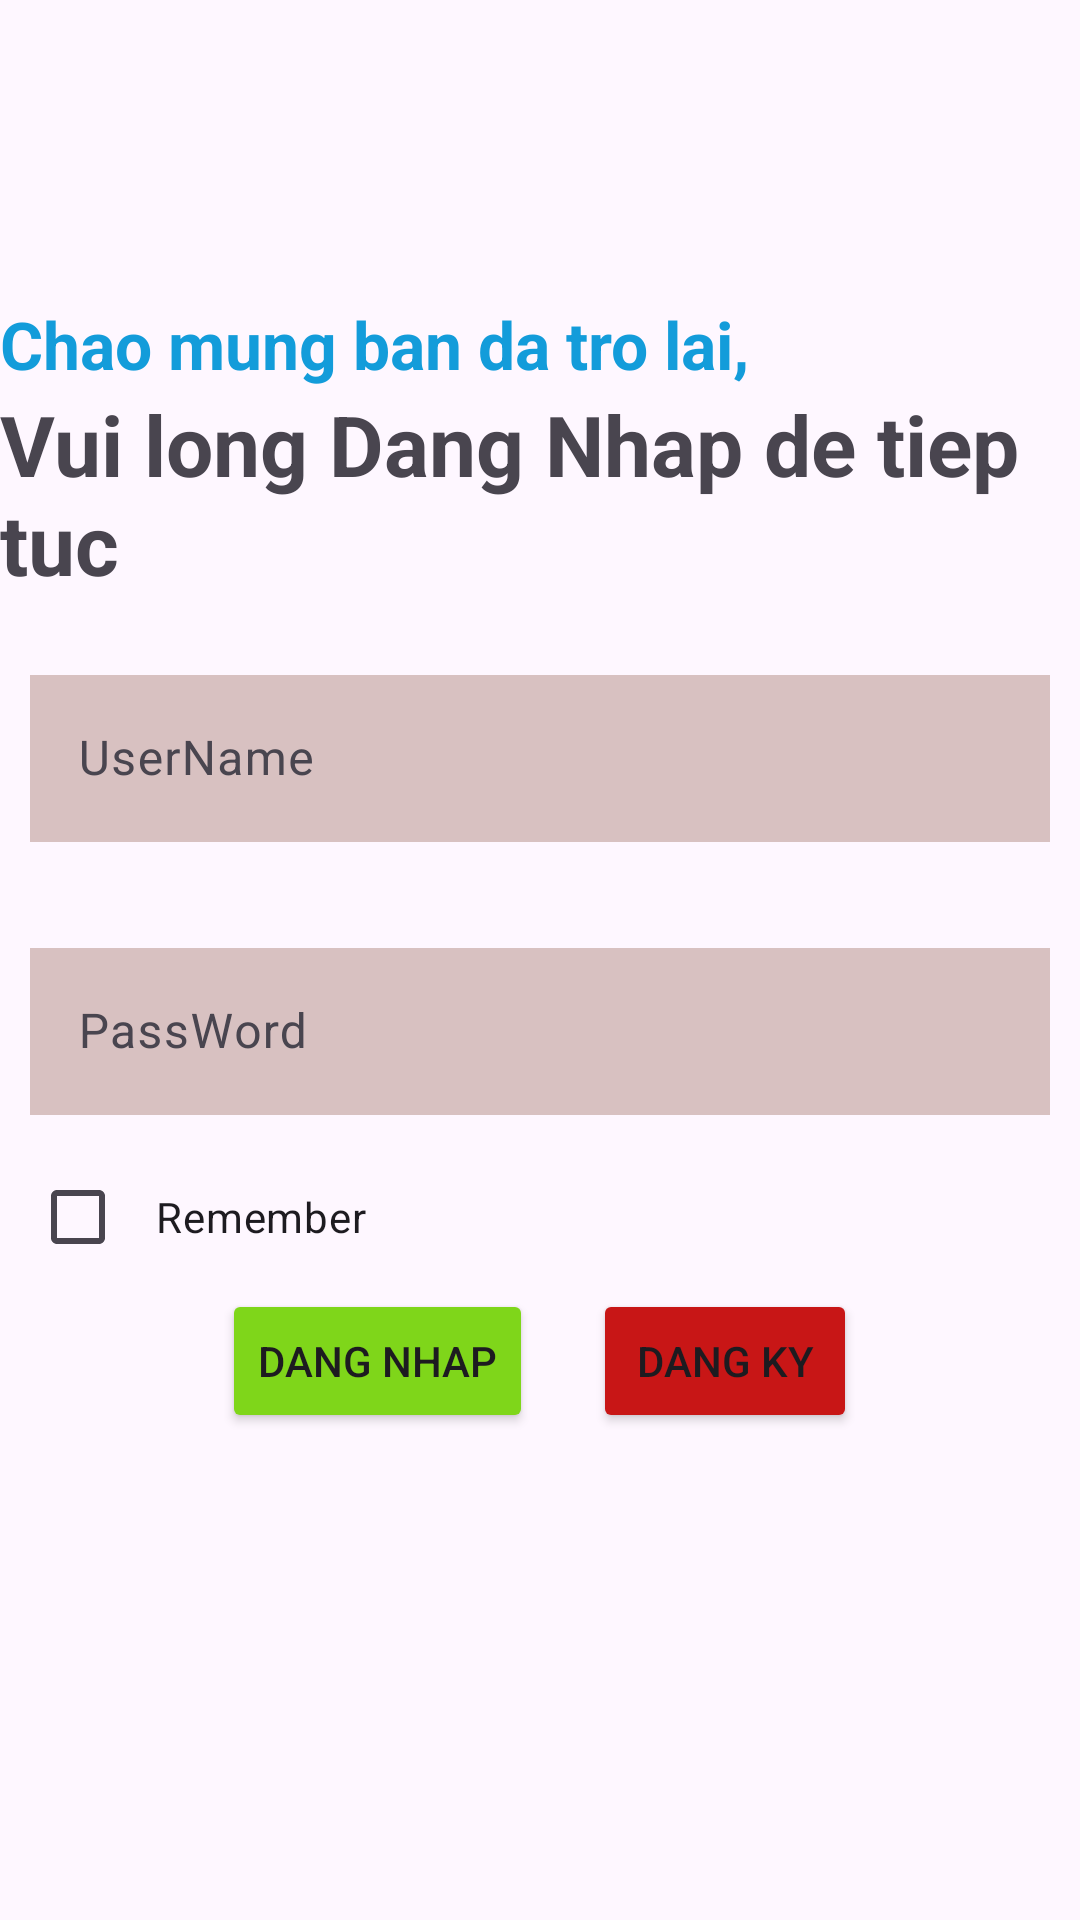

Here is an Android app screen rendered from its layout file. Give the layout XML and the strings, colors and styles it references.
<!-- AndroidManifest.xml: application theme Theme.AssimentAndroid -->
<!-- res/layout/activity_log_in_screen.xml -->
<?xml version="1.0" encoding="utf-8"?>
<LinearLayout xmlns:android="http://schemas.android.com/apk/res/android"
    xmlns:app="http://schemas.android.com/apk/res-auto"
    xmlns:tools="http://schemas.android.com/tools"
    android:id="@+id/main"
    android:layout_width="match_parent"
    android:layout_height="match_parent"
    android:orientation="vertical"
    tools:context=".screen.LogInScreen">

    <TextView
        android:layout_marginTop="100dp"
        android:layout_width="match_parent"
        android:layout_height="wrap_content"
        android:textColor="#139CDA"
        android:text="Chao mung ban da tro lai,"
        android:textSize="22sp"
        android:textStyle="bold"/>
    <TextView
        android:layout_width="match_parent"
        android:layout_height="wrap_content"
        android:textStyle="bold"
        android:textSize="28sp"
        android:text="Vui long Dang Nhap de tiep tuc"/>
    <com.google.android.material.textfield.TextInputLayout
        android:padding="10dp"
        android:layout_marginTop="10dp"
        android:layout_width="match_parent"
        android:layout_height="wrap_content">
        <com.google.android.material.textfield.TextInputEditText
            android:id="@+id/edtUserName"
            android:layout_width="match_parent"
            android:layout_height="wrap_content"
            android:hint="UserName"
            android:background="#D8C1C1"/>
    </com.google.android.material.textfield.TextInputLayout>
    <com.google.android.material.textfield.TextInputLayout
        android:layout_marginTop="10dp"
        android:padding="10dp"
        android:layout_width="match_parent"
        android:layout_height="wrap_content">
        <com.google.android.material.textfield.TextInputEditText
            android:id="@+id/edtPassWord"
            android:layout_width="match_parent"
            android:layout_height="wrap_content"
            android:hint="PassWord"
            android:inputType="textPassword"
            android:background="#D8C1C1"/>
    </com.google.android.material.textfield.TextInputLayout>
    <CheckBox
        android:id="@+id/chkRemember"
        android:padding="10dp"
        android:layout_marginLeft="10dp"
        android:layout_width="wrap_content"
        android:layout_height="wrap_content"
        android:text="Remember"/>
    <LinearLayout
        android:layout_width="match_parent"
        android:layout_height="wrap_content"
        android:gravity="center">
        <Button
            android:id="@+id/btnLogIn"
            android:layout_marginRight="10dp"
            android:layout_width="wrap_content"
            android:layout_height="wrap_content"
            android:text="Dang Nhap"
            android:backgroundTint="#7FD61A"/>
        <Button
            android:id="@+id/btnDangKy"
            android:layout_marginLeft="10dp"
            android:layout_width="wrap_content"
            android:layout_height="wrap_content"
            android:text="Dang Ky"
            android:backgroundTint="#C81616"/>
    </LinearLayout>
</LinearLayout>
<!-- resources referenced by this layout -->
<resources>
  <style name="Theme.AssimentAndroid" parent="Base.Theme.AssimentAndroid" />
  <style name="Base.Theme.AssimentAndroid" parent="Theme.Material3.DayNight.NoActionBar">
          
          
      </style>
</resources>
